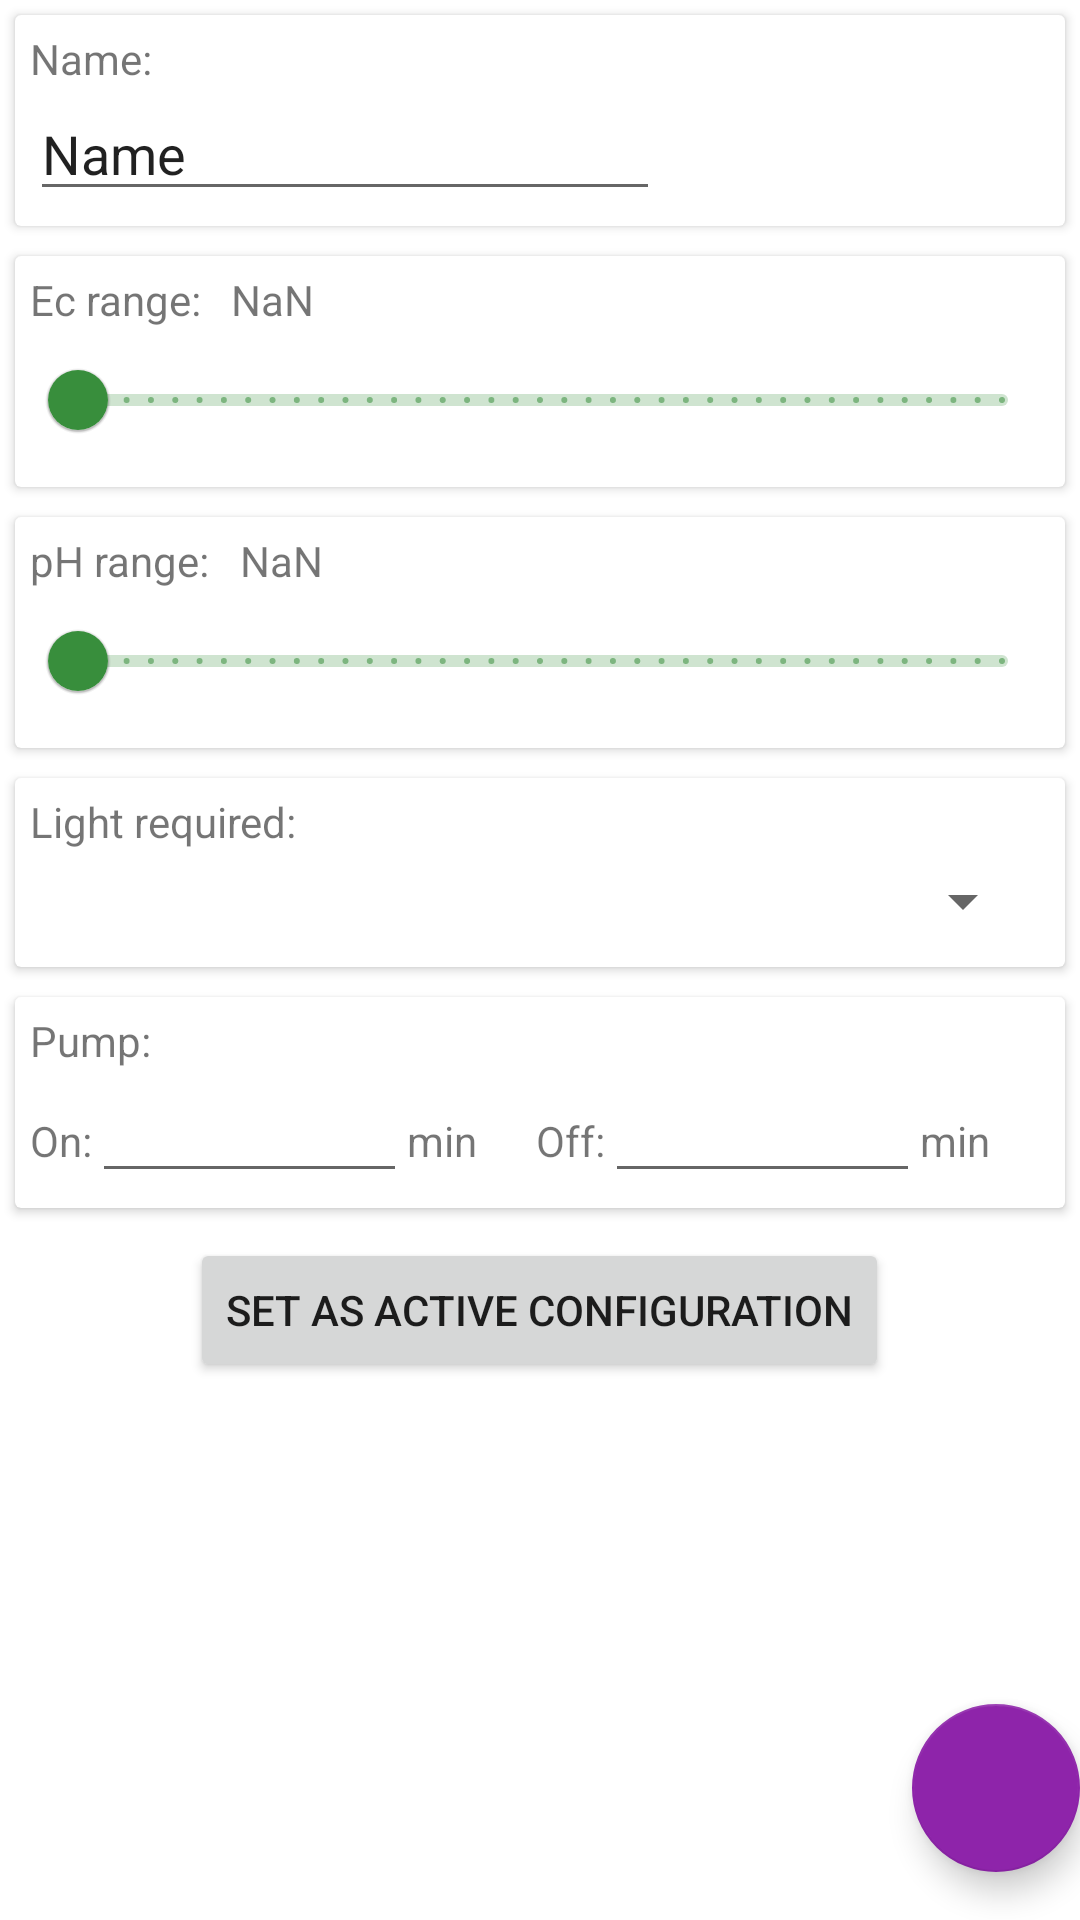

Layout XML and referenced resources for this Android screen:
<!-- AndroidManifest.xml: application theme Theme.Plaenty -->
<!-- res/layout/activity_config_editor.xml -->
<?xml version="1.0" encoding="utf-8"?>
<androidx.coordinatorlayout.widget.CoordinatorLayout  xmlns:android="http://schemas.android.com/apk/res/android"
    xmlns:app="http://schemas.android.com/apk/res-auto"
    xmlns:tools="http://schemas.android.com/tools"
    android:layout_width="match_parent"
    android:layout_height="match_parent"
    tools:context=".ui.main.ConfigEditorActivity">

    <LinearLayout
        android:layout_width="match_parent"
        android:layout_height="match_parent"
        android:orientation="vertical"
        android:layout_gravity="top">

        <androidx.cardview.widget.CardView
            android:layout_width="match_parent"
            android:layout_height="wrap_content"
            android:layout_margin="5dp">

            <LinearLayout
                android:layout_width="match_parent"
                android:layout_height="wrap_content"
                android:orientation="vertical"
                android:layout_margin="5dp">

                <TextView
                    android:layout_width="wrap_content"
                    android:layout_height="wrap_content"
                    android:text="Name:"/>

                <EditText
                    android:id="@+id/config_editor_name"
                    android:layout_width="wrap_content"
                    android:layout_height="wrap_content"
                    android:ems="10"
                    android:text="Name"/>

            </LinearLayout>


        </androidx.cardview.widget.CardView>


        <androidx.cardview.widget.CardView
            android:layout_width="match_parent"
            android:layout_height="wrap_content"
            android:layout_margin="5dp">

            <LinearLayout
                android:layout_width="match_parent"
                android:layout_height="wrap_content"
                android:orientation="vertical"
                android:layout_margin="5dp">

                <LinearLayout
                    android:layout_width="match_parent"
                    android:layout_height="wrap_content"
                    android:orientation="horizontal">

                    <TextView
                        android:layout_width="wrap_content"
                        android:layout_height="wrap_content"
                        android:text="Ec range:"
                        android:layout_marginRight="10dp" />

                    <TextView
                        android:layout_width="wrap_content"
                        android:layout_height="wrap_content"
                        android:text="@string/nan"
                        android:id="@+id/ec_range_text"/>

                </LinearLayout>


                <com.google.android.material.slider.RangeSlider
                    android:layout_width="match_parent"
                    android:layout_height="wrap_content"
                    android:id="@+id/ec_slider"
                    android:valueFrom="0.0"
                    android:stepSize="0.1"
                    android:valueTo="5.0"/>

            </LinearLayout>

        </androidx.cardview.widget.CardView>

        <androidx.cardview.widget.CardView
            android:layout_width="match_parent"
            android:layout_height="wrap_content"
            android:layout_margin="5dp">

            <LinearLayout
                android:layout_width="match_parent"
                android:layout_height="wrap_content"
                android:orientation="vertical"
                android:layout_margin="5dp">

                <LinearLayout
                    android:layout_width="match_parent"
                    android:layout_height="wrap_content"
                    android:orientation="horizontal">

                    <TextView
                        android:layout_width="wrap_content"
                        android:layout_height="wrap_content"
                        android:text="pH range:"
                        android:layout_marginRight="10dp" />

                    <TextView
                        android:layout_width="wrap_content"
                        android:layout_height="wrap_content"
                        android:text="@string/nan"
                        android:id="@+id/ph_range_text"/>

                </LinearLayout>

                <com.google.android.material.slider.RangeSlider
                    android:layout_width="match_parent"
                    android:layout_height="wrap_content"
                    android:id="@+id/ph_slider"
                    android:valueFrom="0.0"
                    android:stepSize="0.1"
                    android:valueTo="14.0"/>

            </LinearLayout>

        </androidx.cardview.widget.CardView>


        <androidx.cardview.widget.CardView
            android:layout_width="match_parent"
            android:layout_height="wrap_content"
            android:layout_margin="5dp">

            <LinearLayout
                android:layout_width="match_parent"
                android:layout_height="wrap_content"
                android:orientation="vertical"
                android:layout_margin="5dp">

                <TextView
                    android:layout_width="wrap_content"
                    android:layout_height="wrap_content"
                    android:text="Light required:"/>

                <Spinner
                    android:id="@+id/spinner"
                    android:layout_width="match_parent"
                    android:layout_height="wrap_content"
                    android:layout_margin="5dp"/>

            </LinearLayout>

        </androidx.cardview.widget.CardView>

        <androidx.cardview.widget.CardView
            android:layout_width="match_parent"
            android:layout_height="wrap_content"
            android:layout_margin="5dp">

            <LinearLayout
                android:layout_width="match_parent"
                android:layout_height="wrap_content"
                android:orientation="vertical"
                android:layout_margin="5dp">

                <TextView
                    android:layout_width="wrap_content"
                    android:layout_height="wrap_content"
                    android:text="Pump:"/>

                <LinearLayout
                    android:layout_width="match_parent"
                    android:layout_height="wrap_content"
                    android:orientation="horizontal">

                    <LinearLayout
                        android:layout_width="wrap_content"
                        android:layout_height="wrap_content"
                        android:layout_weight="0.5">

                        <TextView
                            android:layout_width="wrap_content"
                            android:layout_height="wrap_content"
                            android:text="On:"/>


                        <EditText
                            android:id="@+id/on_minutes"
                            android:layout_width="wrap_content"
                            android:layout_height="wrap_content"
                            android:ems="5"
                            android:gravity="right"
                            android:inputType="number"/>

                        <TextView
                            android:layout_width="wrap_content"
                            android:layout_height="wrap_content"
                            android:text="min"/>

                    </LinearLayout>

                    <LinearLayout
                        android:layout_width="wrap_content"
                        android:layout_height="wrap_content"
                        android:layout_weight="0.5">

                        <TextView
                            android:layout_width="wrap_content"
                            android:layout_height="wrap_content"
                            android:text="Off:"/>

                        <EditText
                            android:id="@+id/off_minutes"
                            android:layout_width="wrap_content"
                            android:layout_height="wrap_content"
                            android:ems="5"
                            android:gravity="right"
                            android:inputType="number" />

                        <TextView
                            android:layout_width="wrap_content"
                            android:layout_height="wrap_content"
                            android:text="min"/>

                    </LinearLayout>


                </LinearLayout>

            </LinearLayout>

        </androidx.cardview.widget.CardView>

        <Button
            android:layout_width="wrap_content"
            android:layout_height="wrap_content"
            android:text="@string/set_active"
            android:layout_gravity="bottom|center"
            android:layout_margin="5dp"
            android:onClick="setAsActive"/>

    </LinearLayout>

    <com.google.android.material.floatingactionbutton.FloatingActionButton
        android:id="@+id/fab"
        android:layout_width="wrap_content"
        android:layout_height="wrap_content"
        android:layout_gravity="bottom|end"
        android:layout_marginEnd="@dimen/fab_margin"
        android:layout_marginBottom="16dp"
        android:tint="@color/white"
        app:srcCompat="@drawable/save_icon"
        android:onClick="saveConfig"/>

</androidx.coordinatorlayout.widget.CoordinatorLayout >
<!-- resources referenced by this layout -->
<resources>
  <color name="white">#FFFFFFFF</color>
  <string name="nan">NaN</string>
  <string name="set_active">Set as active configuration</string>
  <style name="Theme.Plaenty" parent="Theme.MaterialComponents.DayNight.DarkActionBar">
          
          <item name="colorPrimary">#388e3c</item>
          <item name="colorPrimaryVariant">#00600f</item>
          <item name="colorOnPrimary">@color/white</item>
          
          <item name="colorSecondary">#8e24aa</item>
          <item name="colorSecondaryVariant">#5c007a</item>
          <item name="colorOnSecondary">@color/white</item>
          
          <item name="android:statusBarColor" tools:targetApi="l">?attr/colorPrimaryVariant</item>
          
      </style>
</resources>
